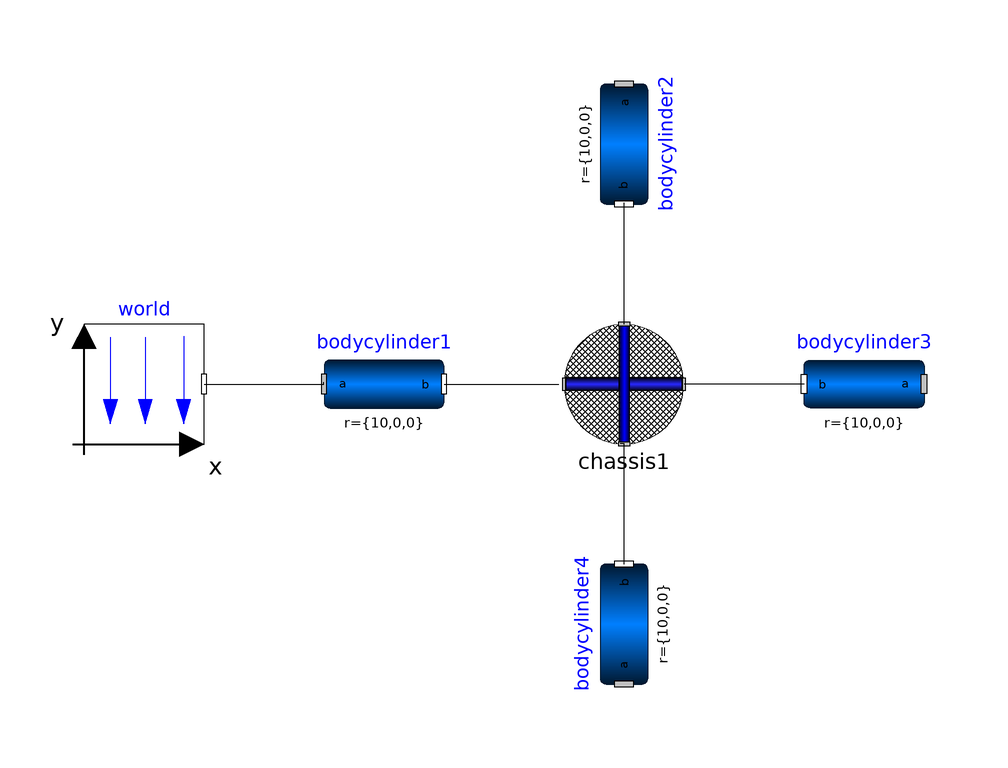

Above is the diagram view of the following Modelica model: its components placed by their Placement annotations and its connect equations drawn as lines.

model ChassisTest
  extends Modelica.Icons.Example;
  Chassis chassis1 annotation(Placement(visible = true, transformation(origin = {0,0}, extent = {{-10,-10},{10,10}}, rotation = 0)));
  Modelica.Mechanics.MultiBody.Parts.BodyCylinder bodycylinder1(r = {10,0,0}) annotation(Placement(visible = true, transformation(origin = {-40,0}, extent = {{-10,-10},{10,10}}, rotation = 0)));
  Modelica.Mechanics.MultiBody.Parts.BodyCylinder bodycylinder2(r = {10,0,0}) annotation(Placement(visible = true, transformation(origin = {0,40}, extent = {{-10,-10},{10,10}}, rotation = -90)));
  Modelica.Mechanics.MultiBody.Parts.BodyCylinder bodycylinder3(r = {10,0,0}) annotation(Placement(visible = true, transformation(origin = {40,0}, extent = {{10,-10},{-10,10}}, rotation = 0)));
  Modelica.Mechanics.MultiBody.Parts.BodyCylinder bodycylinder4(r = {10,0,0}) annotation(Placement(visible = true, transformation(origin = {0,-40}, extent = {{-10,-10},{10,10}}, rotation = 90)));
  inner Modelica.Mechanics.MultiBody.World world annotation(Placement(visible = true, transformation(origin = {-80,0}, extent = {{-10,-10},{10,10}}, rotation = 0)));
equation
  connect(world.frame_b,bodycylinder1.frame_a) annotation(Line(points = {{-70,0},{-50.0778,0},{-50.0778,0.311042},{-50.0778,0.311042}}));
  connect(bodycylinder4.frame_b,chassis1.frame_S) annotation(Line(points = {{6.12323e-16,-30},{6.12323e-16,-9.953340000000001},{-0.622084,-9.953340000000001},{-0.622084,-9.953340000000001}}));
  connect(bodycylinder3.frame_b,chassis1.frame_W) annotation(Line(points = {{30,0},{10.2644,0},{10.2644,0},{10,0}}));
  connect(chassis1.frame_N,bodycylinder2.frame_b) annotation(Line(points = {{0,10},{0,10},{0,30.1711},{0,30.1711}}));
  connect(bodycylinder1.frame_b,chassis1.frame_E) annotation(Line(points = {{-30,0},{-10.8865,0},{-10.8865,0},{-10.8865,0}}));
  annotation(Icon(coordinateSystem(extent = {{-100,-100},{100,100}}, preserveAspectRatio = true, initialScale = 0.1, grid = {4,4})), Diagram(coordinateSystem(extent = {{-100,-100},{100,100}}, preserveAspectRatio = true, initialScale = 0.1, grid = {4,4})));
end ChassisTest;